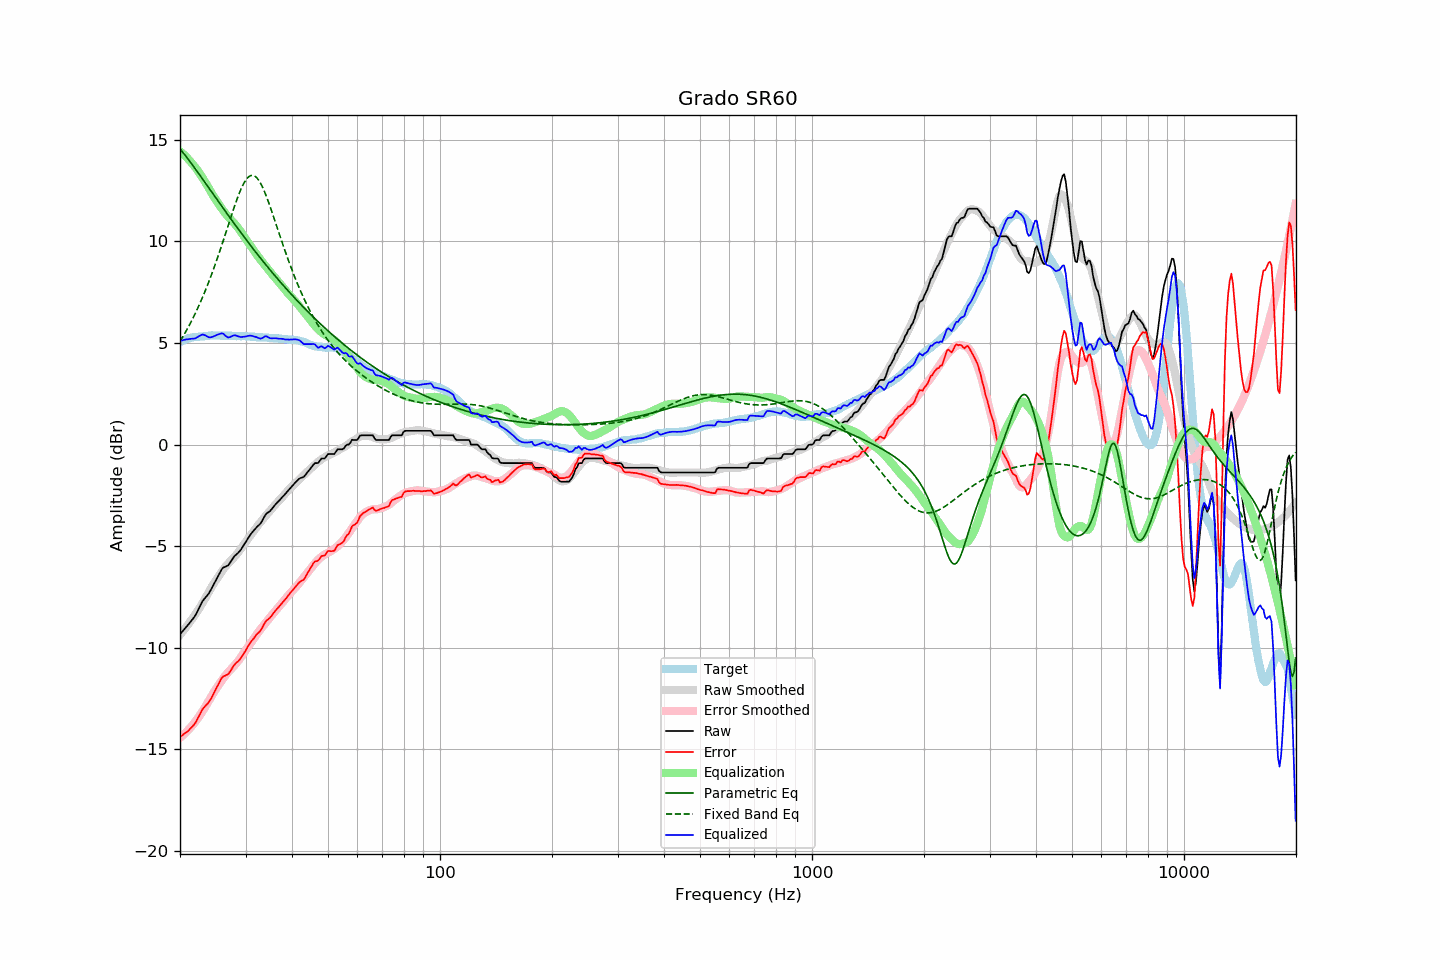

The file beside this chart, header and first rows:
frequency, raw, error, smoothed, error_smoothed, equalization, parametric_eq, fixed_band_eq, equalized_raw, equalized_smoothed, target
20.00, -9.35, -14.40, -9.37, -14.44, 14.44, 14.56, 5.08, 5.10, 5.07, 5.05
20.20, -9.26, -14.35, -9.28, -14.38, 14.38, 14.47, 5.21, 5.12, 5.10, 5.09
20.40, -9.17, -14.28, -9.18, -14.31, 14.31, 14.37, 5.34, 5.14, 5.13, 5.12
20.61, -9.07, -14.22, -9.08, -14.23, 14.23, 14.26, 5.47, 5.16, 5.15, 5.15
20.81, -8.98, -14.17, -8.97, -14.15, 14.15, 14.16, 5.61, 5.18, 5.18, 5.19
21.02, -8.89, -14.12, -8.87, -14.07, 14.07, 14.06, 5.76, 5.18, 5.20, 5.23
21.23, -8.79, -14.03, -8.76, -13.98, 13.98, 13.95, 5.91, 5.20, 5.22, 5.24
21.44, -8.68, -13.94, -8.65, -13.89, 13.89, 13.85, 6.06, 5.21, 5.24, 5.26
21.66, -8.59, -13.87, -8.54, -13.80, 13.80, 13.74, 6.22, 5.21, 5.26, 5.28
21.87, -8.48, -13.77, -8.42, -13.70, 13.70, 13.63, 6.38, 5.22, 5.28, 5.29
22.09, -8.35, -13.65, -8.31, -13.60, 13.60, 13.52, 6.54, 5.24, 5.29, 5.30
22.31, -8.19, -13.49, -8.19, -13.49, 13.49, 13.41, 6.71, 5.30, 5.31, 5.30
22.54, -8.04, -13.35, -8.06, -13.38, 13.38, 13.30, 6.88, 5.34, 5.32, 5.31
22.76, -7.87, -13.19, -7.94, -13.26, 13.26, 13.19, 7.06, 5.39, 5.33, 5.32
22.99, -7.72, -13.04, -7.81, -13.14, 13.14, 13.08, 7.25, 5.42, 5.33, 5.32
23.22, -7.62, -12.95, -7.67, -13.01, 13.01, 12.97, 7.43, 5.40, 5.34, 5.33
23.45, -7.52, -12.86, -7.54, -12.88, 12.88, 12.86, 7.63, 5.37, 5.35, 5.34
23.69, -7.43, -12.78, -7.39, -12.75, 12.75, 12.74, 7.83, 5.32, 5.35, 5.35
23.92, -7.32, -12.68, -7.25, -12.60, 12.60, 12.63, 8.03, 5.28, 5.36, 5.36
24.16, -7.18, -12.55, -7.11, -12.46, 12.46, 12.52, 8.24, 5.28, 5.36, 5.37
24.40, -7.03, -12.41, -6.97, -12.33, 12.33, 12.41, 8.45, 5.30, 5.36, 5.38
24.65, -6.88, -12.25, -6.84, -12.21, 12.21, 12.29, 8.67, 5.33, 5.37, 5.37
24.89, -6.72, -12.09, -6.72, -12.09, 12.09, 12.18, 8.89, 5.36, 5.37, 5.37
25.14, -6.57, -11.94, -6.60, -11.97, 11.97, 12.07, 9.12, 5.40, 5.37, 5.37
25.39, -6.42, -11.79, -6.48, -11.85, 11.85, 11.96, 9.35, 5.43, 5.37, 5.37
25.65, -6.29, -11.66, -6.37, -11.74, 11.74, 11.85, 9.58, 5.45, 5.37, 5.37
25.91, -6.14, -11.49, -6.25, -11.62, 11.62, 11.73, 9.82, 5.48, 5.37, 5.35
26.16, -6.06, -11.42, -6.14, -11.51, 11.51, 11.62, 10.06, 5.45, 5.37, 5.36
26.43, -6.03, -11.39, -6.04, -11.40, 11.40, 11.51, 10.31, 5.37, 5.36, 5.36
26.69, -5.99, -11.35, -5.94, -11.30, 11.30, 11.40, 10.55, 5.32, 5.36, 5.36
26.96, -5.95, -11.31, -5.86, -11.21, 11.21, 11.29, 10.80, 5.27, 5.35, 5.36
27.23, -5.84, -11.20, -5.77, -11.13, 11.13, 11.18, 11.04, 5.29, 5.35, 5.36
27.50, -5.72, -11.08, -5.69, -11.04, 11.04, 11.07, 11.28, 5.33, 5.35, 5.36
27.77, -5.59, -10.94, -5.61, -10.96, 10.96, 10.96, 11.52, 5.36, 5.35, 5.35
28.05, -5.49, -10.84, -5.52, -10.87, 10.87, 10.85, 11.76, 5.38, 5.35, 5.35
28.33, -5.42, -10.75, -5.43, -10.78, 10.78, 10.74, 11.98, 5.36, 5.35, 5.33
28.62, -5.35, -10.69, -5.33, -10.68, 10.68, 10.64, 12.20, 5.33, 5.34, 5.34
28.90, -5.27, -10.61, -5.23, -10.57, 10.57, 10.53, 12.40, 5.31, 5.34, 5.34
29.19, -5.17, -10.50, -5.12, -10.46, 10.46, 10.42, 12.59, 5.29, 5.34, 5.33
29.48, -5.04, -10.37, -5.00, -10.34, 10.34, 10.31, 12.76, 5.30, 5.33, 5.34
29.78, -4.91, -10.25, -4.89, -10.22, 10.22, 10.21, 12.91, 5.31, 5.33, 5.34
30.08, -4.79, -10.13, -4.78, -10.11, 10.11, 10.10, 13.03, 5.32, 5.33, 5.34
30.38, -4.66, -9.98, -4.68, -10.00, 10.00, 10.00, 13.13, 5.34, 5.32, 5.32
30.68, -4.54, -9.86, -4.58, -9.89, 9.89, 9.90, 13.20, 5.36, 5.32, 5.32
30.99, -4.42, -9.73, -4.47, -9.78, 9.78, 9.79, 13.25, 5.36, 5.31, 5.31
31.30, -4.32, -9.63, -4.36, -9.66, 9.66, 9.69, 13.26, 5.35, 5.31, 5.31
31.61, -4.23, -9.54, -4.24, -9.55, 9.55, 9.59, 13.24, 5.32, 5.30, 5.31
31.93, -4.13, -9.42, -4.13, -9.43, 9.43, 9.49, 13.19, 5.30, 5.30, 5.29
32.24, -4.05, -9.32, -4.03, -9.32, 9.32, 9.38, 13.11, 5.28, 5.29, 5.28
32.57, -3.98, -9.26, -3.93, -9.21, 9.21, 9.28, 13.01, 5.24, 5.29, 5.28
32.89, -3.90, -9.17, -3.83, -9.11, 9.11, 9.18, 12.88, 5.21, 5.28, 5.28
33.22, -3.78, -9.05, -3.73, -9.01, 9.01, 9.09, 12.73, 5.23, 5.28, 5.28
33.55, -3.62, -8.89, -3.64, -8.91, 8.91, 8.99, 12.56, 5.28, 5.27, 5.27
33.89, -3.48, -8.75, -3.54, -8.81, 8.81, 8.89, 12.37, 5.33, 5.27, 5.27
34.23, -3.39, -8.66, -3.45, -8.71, 8.71, 8.79, 12.17, 5.32, 5.26, 5.27
34.57, -3.34, -8.60, -3.35, -8.61, 8.61, 8.70, 11.95, 5.28, 5.26, 5.26
34.92, -3.28, -8.53, -3.26, -8.51, 8.51, 8.60, 11.73, 5.24, 5.25, 5.25
35.27, -3.19, -8.44, -3.17, -8.41, 8.41, 8.51, 11.50, 5.23, 5.25, 5.25
35.62, -3.09, -8.33, -3.08, -8.32, 8.32, 8.41, 11.27, 5.23, 5.24, 5.24
35.97, -2.99, -8.21, -2.99, -8.22, 8.22, 8.32, 11.03, 5.24, 5.24, 5.23
... 635 more rows
